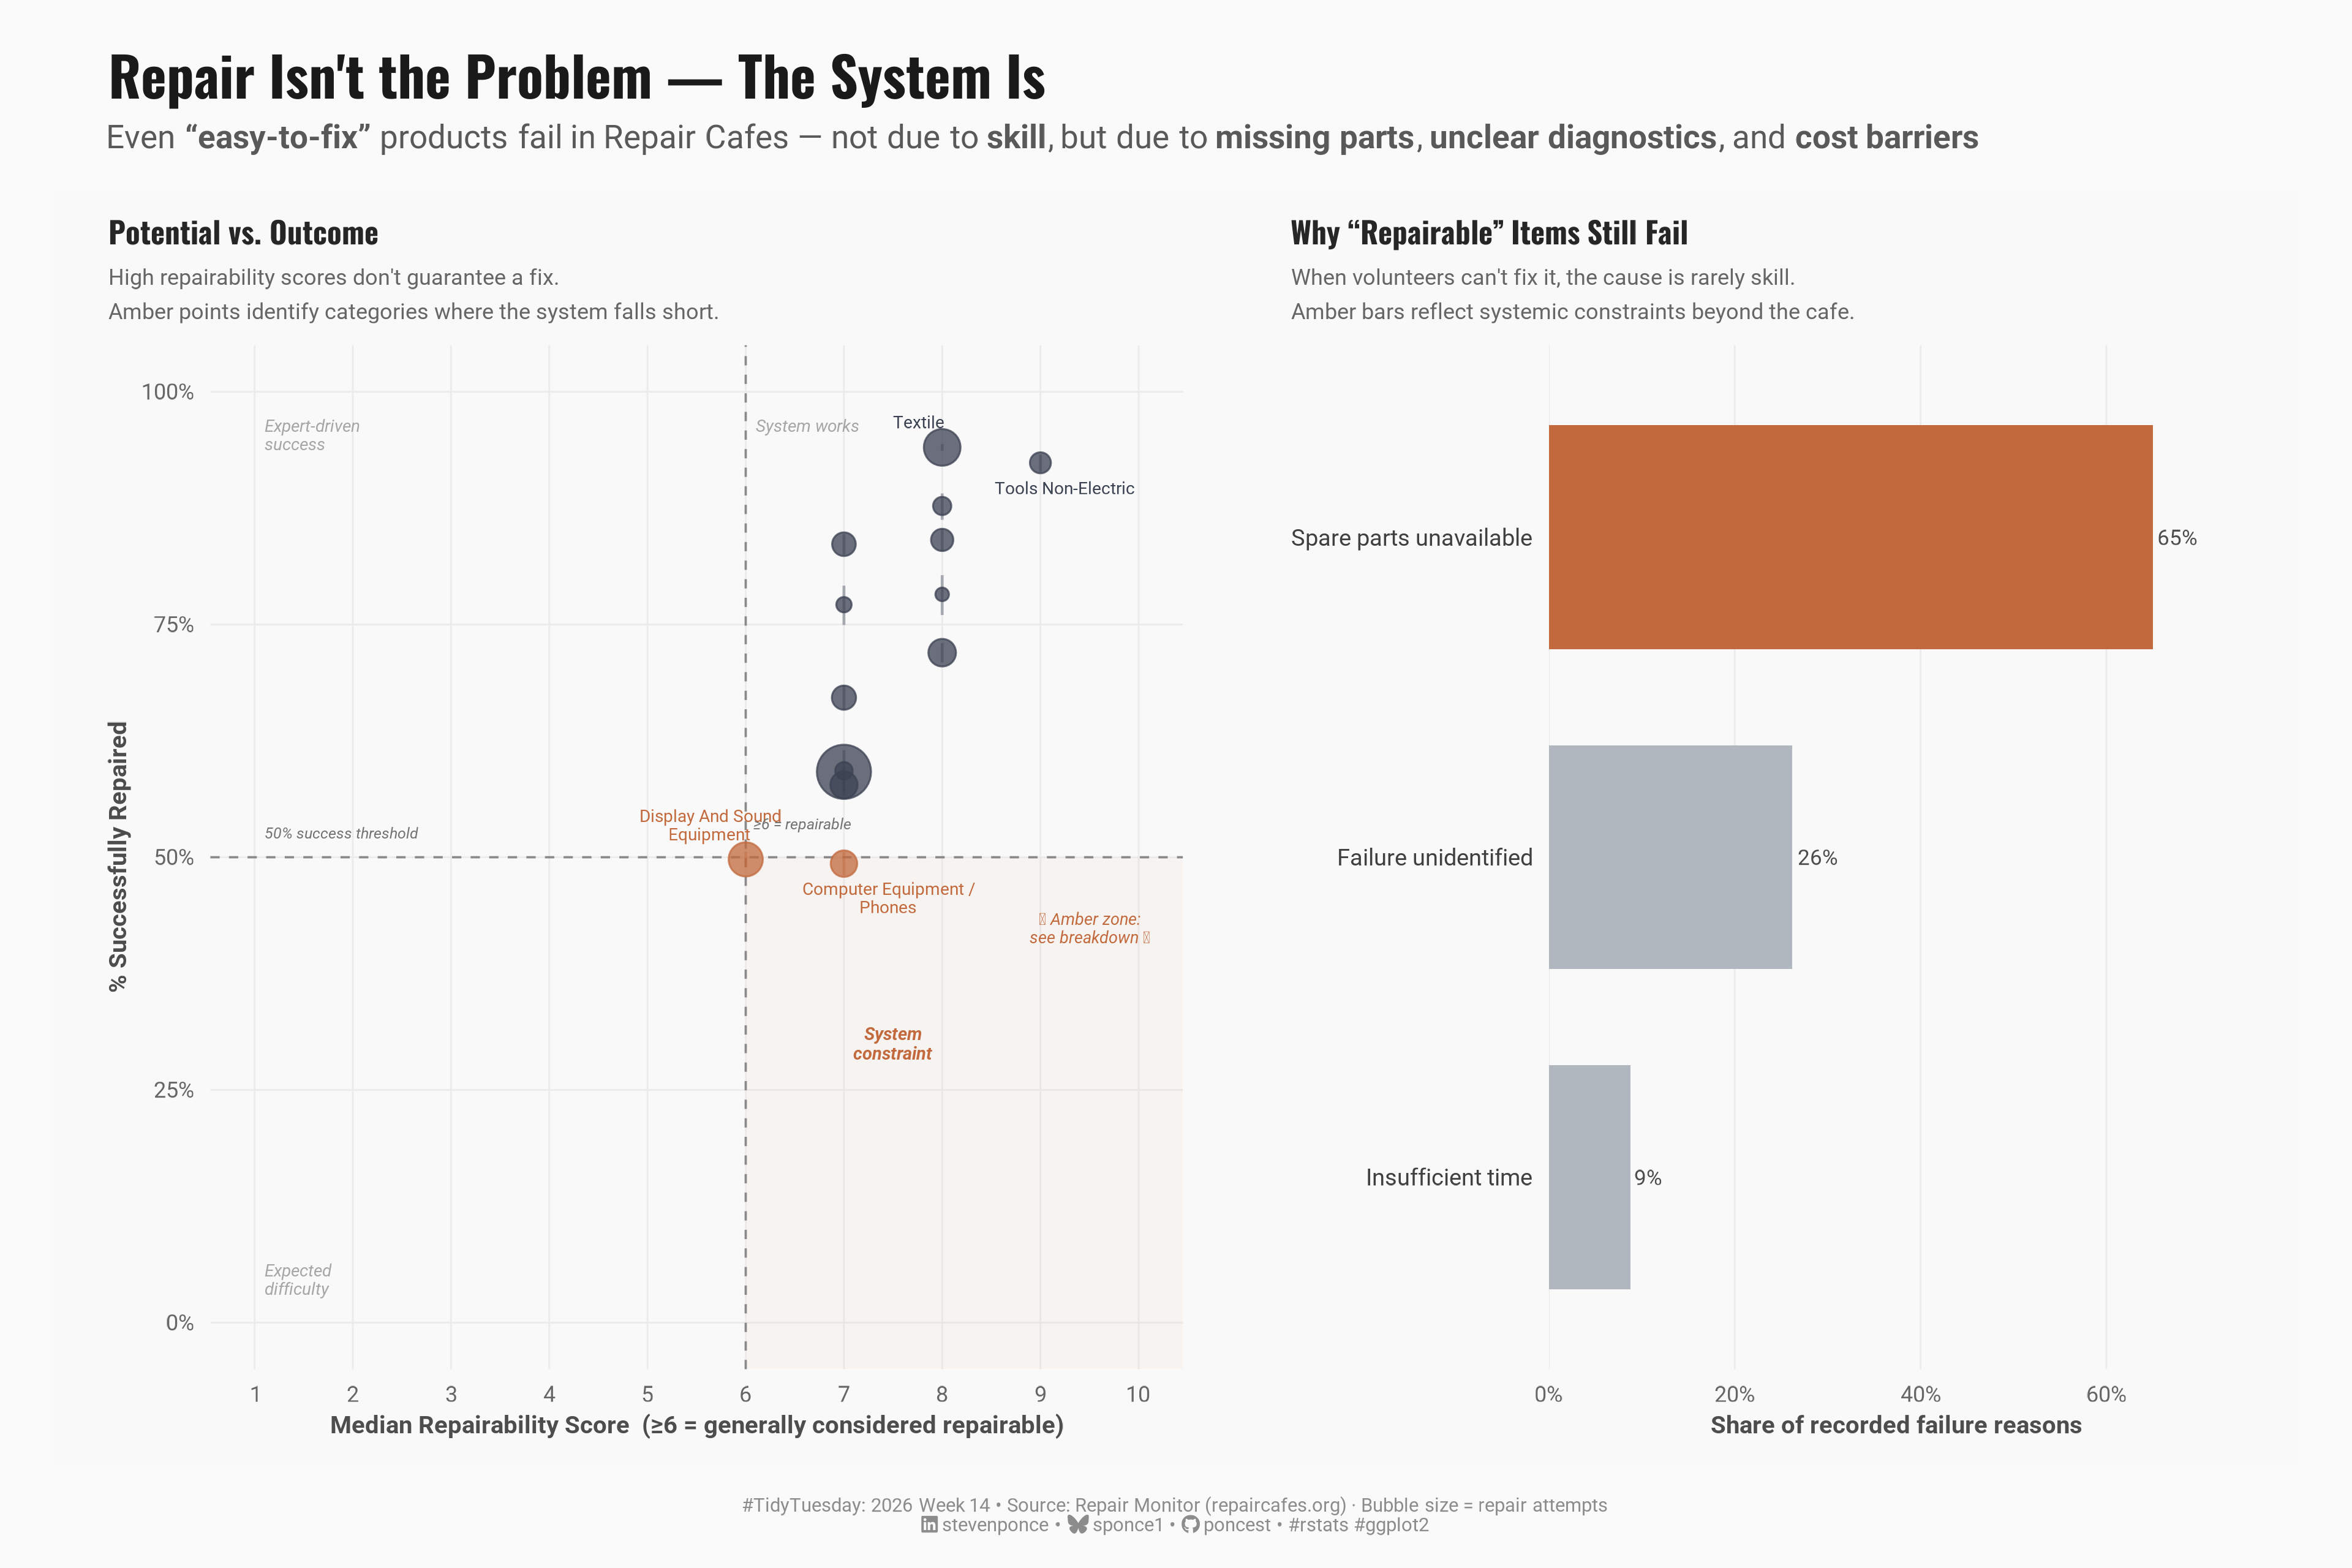

Reproduce this figure in R.
## Challenge: #TidyTuesday 2026 week 14
## Data:      Repair Cafes Worldwide
## Author:    Steven Ponce
## Date:      2026-04-05

## NOTE: This script uses custom helper functions for theming and formatting.
##       See "HELPER FUNCTIONS DOCUMENTATION" section at the end for details


# 1. LOAD PACKAGES & SETUP ----
if (!require("pacman")) install.packages("pacman")
pacman::p_load(
    tidyverse, ggtext, showtext, janitor, ggrepel,      
    scales, glue, skimr, patchwork, binom    
)

### |- figure size ----
camcorder::gg_record(
    dir    = here::here("temp_plots"),
    device = "png",
    width  = 12,
    height = 8,
    units  = "in",
    dpi    = 320
)

# Source utility functions
source(here::here("R/utils/fonts.R"))
source(here::here("R/utils/social_icons.R"))
source(here::here("R/themes/base_theme.R"))
source(here::here("R/utils/snap.R"))


## 2. READ IN THE DATA ----
tt <- tidytuesdayR::tt_load(2026, week = 14)
repairs <- tt$repairs |> clean_names()
repairs_text <- tt$repairs_text|> clean_names()
rm(tt)

## 3. EXAMINING THE DATA ----
glimpse(repairs)
glimpse(repairs_text)


## 4. TIDY DATA ----

### |- Panel A: potential vs. outcome ----

# Binary outcome: repaired = "yes" only; everything else = not repaired
panel_a_data <- repairs |>
  filter(!is.na(repairability)) |>
  mutate(fixed = repaired == "yes") |>
  group_by(category) |>
  summarise(
    n              = n(),
    median_repair  = median(repairability, na.rm = TRUE),
    n_fixed        = sum(fixed, na.rm = TRUE),
    .groups        = "drop"
  ) |>
  # Wilson CI on success rate — more reliable than raw proportion at small n
  mutate(
    ci             = map2(n_fixed, n, ~ binom.wilson(.x, .y)),
    pct_fixed      = map_dbl(ci, ~ .x$mean),
    pct_lower      = map_dbl(ci, ~ .x$lower),
    pct_upper      = map_dbl(ci, ~ .x$upper)
  ) |>
  filter(n >= 200) |>
  # Quadrant flag: high repairability (≥ 6) but low fix rate (< 50%)
  mutate(
    quadrant = case_when(
      median_repair >= 6 & pct_fixed < 0.50 ~ "system_failure",
      median_repair >= 6 & pct_fixed >= 0.50 ~ "system_works",
      median_repair < 6 & pct_fixed < 0.50 ~ "expected",
      median_repair < 6 & pct_fixed >= 0.50 ~ "skilled_volunteers",
      TRUE ~ "other"
    ),
    category_clean = str_to_title(
      str_wrap(str_replace_all(category, "_", " "), width = 22)
    )
  )

# Top "system failure" categories to label
label_cats <- panel_a_data |>
  filter(quadrant == "system_failure") |>
  slice_max(n, n = 6)

# Also label the top "system works" anchor point
label_works <- panel_a_data |>
  filter(quadrant == "system_works") |>
  slice_max(pct_fixed, n = 2)

panel_a_labels <- bind_rows(label_cats, label_works)


### |- Panel B: failure reasons ----
panel_b_data <- repairs_text |>
  filter(!is.na(failure_reasons), failure_reasons != "") |>
  # failure_reasons is a comma-delimited list
  separate_rows(failure_reasons, sep = ",") |>
  mutate(
    failure_reasons = str_squish(str_to_lower(failure_reasons))
  ) |>
  filter(failure_reasons != "", failure_reasons != "na") |>
  # Group semantically similar reasons
  mutate(
    reason_group = case_when(
      str_detect(failure_reasons, "spare part|parts not|no parts|onderdeel") ~
        "Spare parts unavailable",
      str_detect(failure_reasons, "unidentified|unknown|not found|unclear") ~
        "Failure unidentified",
      str_detect(failure_reasons, "cost|expensive|not worth|economisch") ~
        "Not cost-effective",
      str_detect(failure_reasons, "time|too long|no time") ~
        "Insufficient time",
      str_detect(failure_reasons, "skill|expertise|knowledge|competence") ~
        "Skill / expertise gap",
      str_detect(failure_reasons, "owner|customer|taken away|meegenomen") ~
        "Owner decision",
      str_detect(failure_reasons, "safety|gevaar|dangerous") ~
        "Safety concern",
      str_detect(failure_reasons, "irreparable|beyond repair|too damaged") ~
        "Irreparable damage",
      TRUE ~ "Other"
    )
  ) |>
  filter(reason_group != "Other") |>
  count(reason_group, sort = TRUE) |>
  mutate(
    pct = n / sum(n),
    reason_group = fct_reorder(reason_group, pct),
    bar_fill = if_else(
      reason_group == fct_reorder(reason_group, pct) |>
        levels() |>
        last(),
      "accent", "neutral"
    )
  )


## 5. VISUALIZATION ----

### |-  plot aesthetics ----
colors <- get_theme_colors(
    palette = c(
        "system_failure"     = "#C26A3D",   
        "system_works"       = "#3B4252",   
        "expected"           = "#9BA8B5",   
        "skilled_volunteers" = "#5F7A8A",   
        "ref_line"           = "#4A4A4A",   
        "bar_accent"         = "#C26A3D",   
        "bar_neutral"        = "#B0B7BF"    
    )
)

### |- titles and caption ----
title_text    <- str_glue("Repair Isn't the Problem — The System Is")

subtitle_text <- str_glue(
    'Even **"easy-to-fix"** products fail in Repair Cafes — not due to **skill**,',
    " but due to **missing parts**, **unclear diagnostics**, and **cost barriers**"
)

caption_text <- create_social_caption(
    tt_year     = 2026,
    tt_week     = 14,
    source_text = "Repair Monitor (repaircafes.org)  ·  Bubble size = repair attempts"
)

panel_a_title <- "Potential vs. Outcome"
panel_a_sub   <- "High repairability scores don't guarantee a fix.\nAmber points identify categories where the system falls short."

panel_b_title <- 'Why **"Repairable"** Items Still Fail'
panel_b_sub   <- "When volunteers can't fix it, the cause is rarely skill.\nAmber bars reflect systemic constraints beyond the cafe."

### |- fonts ----
setup_fonts()
fonts <- get_font_families()

#### |- plot theme ----
base_theme   <- create_base_theme(colors)

weekly_theme <- extend_weekly_theme(
  base_theme,
  theme(
    # Panel
    panel.grid.major.y = element_line(color = "gray92", linewidth = 0.3),
    panel.grid.major.x = element_line(color = "gray92", linewidth = 0.3),
    panel.grid.minor = element_blank(),
    panel.spacing = unit(1.2, "lines"),

    # Axes
    axis.title = element_text(
      size = 9, color = "gray30",
      family = fonts$text
    ),
    axis.text = element_text(
      size = 8, color = "gray40",
      family = fonts$text
    ),
    axis.ticks = element_blank(),

    # Legend
    legend.position = "none",

    # Strip (if used)
    strip.text = element_text(
      size = 9, face = "bold",
      family = fonts$title
    )
  )
)

theme_set(weekly_theme)

### |- Panel A: scatter — repairability vs. fix rate ----
p_a <- panel_a_data |>
  ggplot(aes(x = median_repair, y = pct_fixed)) +

  # Geoms
  annotate(
    "rect",
    xmin = 6, xmax = Inf, ymin = -Inf, ymax = 0.50,
    fill = "#C26A3D", alpha = 0.04
  ) +
  geom_vline(
    xintercept = 6, color = colors$palette["ref_line"],
    linetype = "dashed", linewidth = 0.4, alpha = 0.6
  ) +
  geom_hline(
    yintercept = 0.50, color = colors$palette["ref_line"],
    linetype = "dashed", linewidth = 0.4, alpha = 0.6
  ) +
  geom_linerange(
    aes(
      ymin = pct_lower, ymax = pct_upper,
      color = quadrant
    ),
    linewidth = 0.5, alpha = 0.4
  ) +
  geom_point(
    aes(size = n, color = quadrant, fill = quadrant),
    shape = 21, stroke = 0.5, alpha = 0.75
  ) +
  geom_text_repel(
    data = panel_a_labels,
    aes(label = category_clean, color = quadrant),
    size = 2.2,
    family = fonts$text,
    lineheight = 0.9,
    max.overlaps = 20,
    box.padding = 0.4,
    point.padding = 0.3,
    segment.color = "gray75",
    segment.size = 0.25,
    seed = 123
  ) +

  # Annotate
  annotate("text",
    x = 1.1, y = 0.97,
    label = "Expert-driven\nsuccess",
    hjust = 0, vjust = 1, size = 2.2, color = "gray65",
    fontface = "italic", lineheight = 0.9, family = fonts$text
  ) +
  annotate("text",
    x = 6.1, y = 0.97,
    label = "System works",
    hjust = 0, vjust = 1, size = 2.2, color = "gray65",
    fontface = "italic", family = fonts$text
  ) +
  annotate("text",
    x = 1.1, y = 0.03,
    label = "Expected\ndifficulty",
    hjust = 0, vjust = 0, size = 2.2, color = "gray65",
    fontface = "italic", lineheight = 0.9, family = fonts$text
  ) +
  annotate("text",
    x = 7.5, y = 0.30,
    label = "System\nconstraint",
    hjust = 0.5, vjust = 0.5, size = 2.3, color = "#C26A3D",
    fontface = "bold.italic", lineheight = 0.9, family = fonts$text
  ) +
  annotate("text",
    x = 6.08, y = 0.53,
    label = "≥6 = repairable",
    hjust = 0, vjust = 0, size = 2.0, color = "gray45",
    fontface = "italic", family = fonts$text
  ) +
  annotate("text",
    x = 1.1, y = 0.52,
    label = "50% success threshold",
    hjust = 0, vjust = 0, size = 2.0, color = "gray45",
    fontface = "italic", family = fonts$text
  ) +
  annotate("text",
    x = 9.5, y = 0.44,
    label = "← Amber zone:\nsee breakdown →",
    hjust = 0.5, vjust = 1, size = 2.1, color = "#C26A3D",
    fontface = "italic", lineheight = 0.95, family = fonts$text
  ) +

  # Scales
  scale_color_manual(values = c(
    "system_failure"     = unname(colors$palette["system_failure"]),
    "system_works"       = unname(colors$palette["system_works"]),
    "expected"           = unname(colors$palette["expected"]),
    "skilled_volunteers" = unname(colors$palette["skilled_volunteers"])
  )) +
  scale_fill_manual(values = c(
    "system_failure"     = unname(colors$palette["system_failure"]),
    "system_works"       = unname(colors$palette["system_works"]),
    "expected"           = unname(colors$palette["expected"]),
    "skilled_volunteers" = unname(colors$palette["skilled_volunteers"])
  )) +
  scale_size_continuous(range = c(2, 9)) +
  scale_x_continuous(
    name   = "Median Repairability Score  (≥6 = generally considered repairable)",
    limits = c(1, 10),
    breaks = 1:10
  ) +
  scale_y_continuous(
    name   = "% Successfully Repaired",
    labels = percent_format(accuracy = 1),
    limits = c(0, 1)
  ) +

  # Labs
  labs(
    title    = panel_a_title,
    subtitle = panel_a_sub
  ) +

  # Theme
  theme(
    plot.title = element_text(
      size = 11, face = "bold",
      family = fonts$title, color = "gray15"
    ),
    plot.subtitle = element_text(
      size = 8, color = "gray40",
      family = fonts$text, lineheight = 1.3,
      margin = margin(b = 8)
    )
  )

### |- Panel B: failure reasons bar chart ----
p_b <- panel_b_data |>
  ggplot(aes(x = pct, y = reason_group, fill = bar_fill)) +
  # Geoms
  geom_col(width = 0.7) +
  geom_text(
    aes(label = percent(pct, accuracy = 1)),
    hjust = -0.15,
    size = 2.8,
    color = "gray30",
    family = fonts$text
  ) +
  # Scales
  scale_fill_manual(
    values = c(
      "accent"  = unname(colors$palette["bar_accent"]),
      "neutral" = unname(colors$palette["bar_neutral"])
    )
  ) +
  scale_x_continuous(
    labels = percent_format(accuracy = 1),
    expand = expansion(mult = c(0, 0.15))
  ) +
  # Labs
  labs(
    x        = "Share of recorded failure reasons",
    y        = NULL,
    title    = panel_b_title,
    subtitle = panel_b_sub
  ) +
  # Theme
  theme(
    panel.grid.major.x = element_line(color = "gray92", linewidth = 0.3),
    panel.grid.major.y = element_blank(),
    plot.title = element_markdown(
      size = 11, face = "bold",
      family = fonts$title, color = "gray15"
    ),
    plot.subtitle = element_text(
      size = 8, color = "gray40",
      family = fonts$text, lineheight = 1.3,
      margin = margin(b = 8)
    ),
    axis.text.y = element_text(
      size = 8.5, color = "gray25",
      family = fonts$text
    )
  )

### |- Combined layout ----
p_final <- p_a + p_b +
  plot_layout(widths = c(1.4, 1)) +
  plot_annotation(
    title = title_text,
    subtitle = subtitle_text,
    caption = caption_text,
    theme = theme(
      plot.title = element_text(
        size         = 20,
        face         = "bold",
        family       = fonts$title,
        color        = "gray10",
        margin       = margin(b = 6)
      ),
      plot.subtitle = element_markdown(
        size         = 12,
        family       = fonts$text,
        color        = "gray35",
        lineheight   = 1.35,
        margin       = margin(b = 14)
      ),
      plot.caption = element_markdown(
        size         = 7,
        family       = fonts$text,
        color        = "gray55",
        hjust        = 0.5,
        margin       = margin(t = 12)
      ),
      plot.background = element_rect(fill = "gray98", color = NA),
      plot.margin = margin(20, 20, 12, 20)
    )
  )

snap(p_final)


# 6. HELPER FUNCTIONS DOCUMENTATION ----

## ============================================================================ ##
##                     CUSTOM HELPER FUNCTIONS                                  ##
## ============================================================================ ##
#
# This analysis uses custom helper functions for consistent theming, fonts,
# and formatting across all my #TidyTuesday projects. The core analysis logic
# (data tidying and visualization) uses only standard tidyverse packages.
#
# -----------------------------------------------------------------------------
# FUNCTIONS USED IN THIS SCRIPT:
# -----------------------------------------------------------------------------
#
# 📂 R/utils/fonts.R
#    • setup_fonts()       - Initialize Google Fonts with showtext
#    • get_font_families() - Return standardized font family names
#
# 📂 R/utils/social_icons.R
#    • create_social_caption() - Generate formatted caption with social handles
#                                and #TidyTuesday attribution
#
# 📂 R/themes/base_theme.R
#    • create_base_theme()   - Create consistent base ggplot2 theme
#    • extend_weekly_theme() - Add weekly-specific theme customizations
#    • get_theme_colors()    - Get color palettes for highlight/text
#
# -----------------------------------------------------------------------------
# WHY CUSTOM FUNCTIONS?
# -----------------------------------------------------------------------------
# These utilities eliminate repetitive code and ensure visual consistency
# across 50+ weekly visualizations. Instead of copy-pasting 30+ lines of
# theme() code each week, I use create_base_theme() and extend as needed.
#
# -----------------------------------------------------------------------------
# VIEW SOURCE CODE:
# -----------------------------------------------------------------------------
# All helper functions are open source on GitHub:
# 🔗 https://github.com/poncest/tidytuesday/tree/main/R
#
# Main files:
#   • R/utils/fonts.R         - Font setup and management
#   • R/utils/social_icons.R  - Caption generation with icons
#   • R/themes/base_theme.R   - Reusable ggplot2 themes
#
# -----------------------------------------------------------------------------
# REPRODUCIBILITY:
# -----------------------------------------------------------------------------
# To run this script:
#
# Option 1 - Use the helper functions (recommended):
#   1. Clone the repo: https://github.com/poncest/tidytuesday/
#   2. Make sure the R/ directory structure is maintained
#   3. Run the script as-is
#
# Option 2 - Replace with standard code:
#   1. Replace setup_fonts() with your own font setup
#   2. Replace get_theme_colors() with manual color definitions
#   3. Replace create_base_theme() with theme_minimal() + theme()
#   4. Replace create_social_caption() with manual caption text
#
## ============================================================================ ##


# 7. SESSION INFO ----
sessioninfo::session_info(include_base = TRUE)

# ─ Session info ───────────────────────────────
# setting  value
# version  R version 4.3.1 (2023-06-16 ucrt)
# os       Windows 11 x64 (build 26100)
# system   x86_64, mingw32
# ui       RStudio
# language (EN)
# collate  English_United States.utf8
# ctype    English_United States.utf8
# tz       America/New_York
# date     2026-04-03
# rstudio  2026.01.1+403 Apple Blossom (desktop)
# pandoc   NA
# 
# ─ Packages ───────────────────────────────────
# ! package      * version  date (UTC) lib source
# base         * 4.3.1    2023-06-16 [?] local
# base64enc      0.1-6    2026-02-02 [1] CRAN (R 4.3.1)
# binom        * 1.1-1.1  2022-05-02 [1] CRAN (R 4.3.3)
# bit            4.6.0    2025-03-06 [1] CRAN (R 4.3.3)
# bit64          4.6.0-1  2025-01-16 [1] CRAN (R 4.3.3)
# camcorder      0.1.0    2022-10-03 [1] CRAN (R 4.3.3)
# cli            3.6.5    2025-04-23 [1] CRAN (R 4.3.1)
# commonmark     2.0.0    2025-07-07 [1] CRAN (R 4.3.1)
# P compiler       4.3.1    2023-06-16 [2] local
# crayon         1.5.3    2024-06-20 [1] CRAN (R 4.3.3)
# curl           7.0.0    2025-08-19 [1] CRAN (R 4.3.1)
# P datasets     * 4.3.1    2023-06-16 [2] local
# digest         0.6.39   2025-11-19 [1] CRAN (R 4.3.1)
# dplyr        * 1.2.0    2026-02-03 [1] CRAN (R 4.3.1)
# evaluate       1.0.5    2025-08-27 [1] CRAN (R 4.3.1)
# farver         2.1.2    2024-05-13 [1] CRAN (R 4.3.3)
# fastmap        1.2.0    2024-05-15 [1] CRAN (R 4.3.3)
# forcats      * 1.0.1    2025-09-25 [1] CRAN (R 4.3.1)
# generics       0.1.4    2025-05-09 [1] CRAN (R 4.3.1)
# ggplot2      * 4.0.2    2026-02-03 [1] CRAN (R 4.3.1)
# ggrepel      * 0.9.8    2026-03-17 [1] CRAN (R 4.3.1)
# ggtext       * 0.1.2    2022-09-16 [1] CRAN (R 4.3.3)
# gh             1.4.1    2024-03-28 [1] CRAN (R 4.3.3)
# gifski         1.32.0-2 2025-03-18 [1] CRAN (R 4.3.3)
# gitcreds       0.1.2    2022-09-08 [1] CRAN (R 4.3.3)
# glue         * 1.8.0    2024-09-30 [1] CRAN (R 4.3.3)
# P graphics     * 4.3.1    2023-06-16 [2] local
# P grDevices    * 4.3.1    2023-06-16 [2] local
# P grid           4.3.1    2023-06-16 [2] local
# gridtext       0.1.6    2026-02-19 [1] CRAN (R 4.3.1)
# gtable         0.3.6    2024-10-25 [1] CRAN (R 4.3.3)
# here         * 1.0.2    2025-09-15 [1] CRAN (R 4.3.1)
# hms            1.1.4    2025-10-17 [1] CRAN (R 4.3.1)
# htmltools      0.5.9    2025-12-04 [1] CRAN (R 4.3.1)
# httr2          1.2.2    2025-12-08 [1] CRAN (R 4.3.1)
# janitor      * 2.2.1    2024-12-22 [1] CRAN (R 4.3.3)
# jsonlite       2.0.0    2025-03-27 [1] CRAN (R 4.3.3)
# knitr          1.51     2025-12-20 [1] CRAN (R 4.3.1)
# labeling       0.4.3    2023-08-29 [1] CRAN (R 4.3.1)
# lifecycle      1.0.5    2026-01-08 [1] CRAN (R 4.3.1)
# litedown       0.9      2025-12-18 [1] CRAN (R 4.3.1)
# lubridate    * 1.9.5    2026-02-04 [1] CRAN (R 4.3.1)
# magick         2.8.6    2025-03-23 [1] CRAN (R 4.3.3)
# magrittr       2.0.3    2022-03-30 [1] CRAN (R 4.3.3)
# markdown       2.0      2025-03-23 [1] CRAN (R 4.3.3)
# P methods      * 4.3.1    2023-06-16 [2] local
# otel           0.2.0    2025-08-29 [1] CRAN (R 4.3.1)
# pacman       * 0.5.1    2019-03-11 [1] CRAN (R 4.3.3)
# P parallel       4.3.1    2023-06-16 [2] local
# patchwork    * 1.3.2    2025-08-25 [1] CRAN (R 4.3.1)
# pillar         1.11.1   2025-09-17 [1] CRAN (R 4.3.1)
# pkgconfig      2.0.3    2019-09-22 [1] CRAN (R 4.3.3)
# purrr        * 1.2.1    2026-01-09 [1] CRAN (R 4.3.1)
# R6             2.6.1    2025-02-15 [1] CRAN (R 4.3.3)
# ragg           1.5.0    2025-09-02 [1] CRAN (R 4.3.1)
# rappdirs       0.3.4    2026-01-17 [1] CRAN (R 4.3.1)
# RColorBrewer   1.1-3    2022-04-03 [1] CRAN (R 4.3.1)
# Rcpp           1.1.1    2026-01-10 [1] CRAN (R 4.3.1)
# readr        * 2.2.0    2026-02-19 [1] CRAN (R 4.3.1)
# repr           1.1.7    2024-03-22 [1] CRAN (R 4.3.3)
# rlang          1.1.7    2026-01-09 [1] CRAN (R 4.3.1)
# rprojroot      2.1.1    2025-08-26 [1] CRAN (R 4.3.1)
# rstudioapi     0.18.0   2026-01-16 [1] CRAN (R 4.3.1)
# rsvg           2.6.2    2025-03-23 [1] CRAN (R 4.3.3)
# S7             0.2.0    2024-11-07 [1] CRAN (R 4.3.3)
# scales       * 1.4.0    2025-04-24 [1] CRAN (R 4.3.1)
# sessioninfo    1.2.3    2025-02-05 [1] CRAN (R 4.3.3)
# showtext     * 0.9-7    2024-03-02 [1] CRAN (R 4.3.3)
# showtextdb   * 3.0      2020-06-04 [1] CRAN (R 4.3.3)
# skimr        * 2.2.2    2026-01-10 [1] CRAN (R 4.3.1)
# snakecase      0.11.1   2023-08-27 [1] CRAN (R 4.3.3)
# P stats        * 4.3.1    2023-06-16 [2] local
# stringi        1.8.7    2025-03-27 [1] CRAN (R 4.3.3)
# stringr      * 1.6.0    2025-11-04 [1] CRAN (R 4.3.1)
# svglite        2.1.3    2023-12-08 [1] CRAN (R 4.3.3)
# sysfonts     * 0.8.9    2024-03-02 [1] CRAN (R 4.3.3)
# systemfonts    1.3.2    2026-03-05 [1] CRAN (R 4.3.1)
# textshaping    1.0.4    2025-10-10 [1] CRAN (R 4.3.1)
# tibble       * 3.2.1    2023-03-20 [1] CRAN (R 4.3.3)
# tidyr        * 1.3.2    2025-12-19 [1] CRAN (R 4.3.1)
# tidyselect     1.2.1    2024-03-11 [1] CRAN (R 4.3.3)
# tidytuesdayR   1.2.1    2025-04-29 [1] CRAN (R 4.3.1)
# tidyverse    * 2.0.0    2023-02-22 [1] CRAN (R 4.3.3)
# timechange     0.4.0    2026-01-29 [1] CRAN (R 4.3.1)
# P tools          4.3.1    2023-06-16 [2] local
# tzdb           0.5.0    2025-03-15 [1] CRAN (R 4.3.3)
# P utils        * 4.3.1    2023-06-16 [2] local
# vctrs          0.7.1    2026-01-23 [1] CRAN (R 4.3.1)
# vroom          1.7.0    2026-01-27 [1] CRAN (R 4.3.1)
# withr          3.0.2    2024-10-28 [1] CRAN (R 4.3.3)
# xfun           0.56     2026-01-18 [1] CRAN (R 4.3.1)
# xml2           1.5.2    2026-01-17 [1] CRAN (R 4.3.1)
# 
# [1] C:/Users/poncest/AppData/Local/R/win-library/4.3
# [2] C:/Program Files/R/R-4.3.1/library
# 
# * ── Packages attached to the search path.
# P ── Loaded and on-disk path mismatch.
# 
# ──────────────────────────────────────────────
